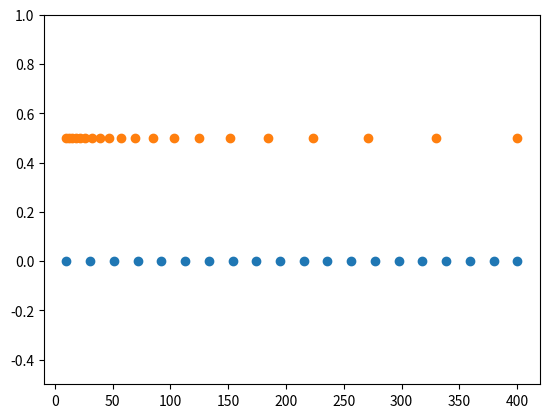
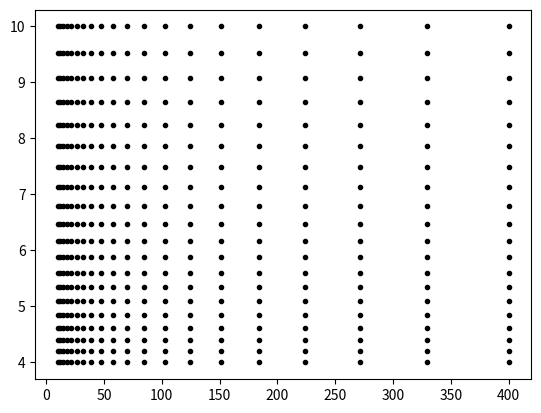

Write the Python code that produced these figures, in order.
import numpy as np
import matplotlib.pyplot as plt

#print(np.linspace(10, 400, 20))

#print(np.logspace(1, np.log10(400), 20))

x1 = np.linspace(10, 400, 20)
x2 = np.logspace(np.log10(10), np.log10(400), 20)

y = np.zeros(20)

plt.figure()
plt.plot(x1, y, 'o')
plt.plot(x2, y+0.5, 'o')
plt.ylim([-0.5, 1])

period_want = np.logspace(np.log10(10), np.log10(400), 20)
rp_want = np.logspace(np.log10(4), np.log10(10), 20)

period_want2d, rp_want2d = np.meshgrid(period_want, rp_want)
plt.figure()
plt.plot(period_want2d, rp_want2d, marker='.', color='k', linestyle='none')




plt.show()